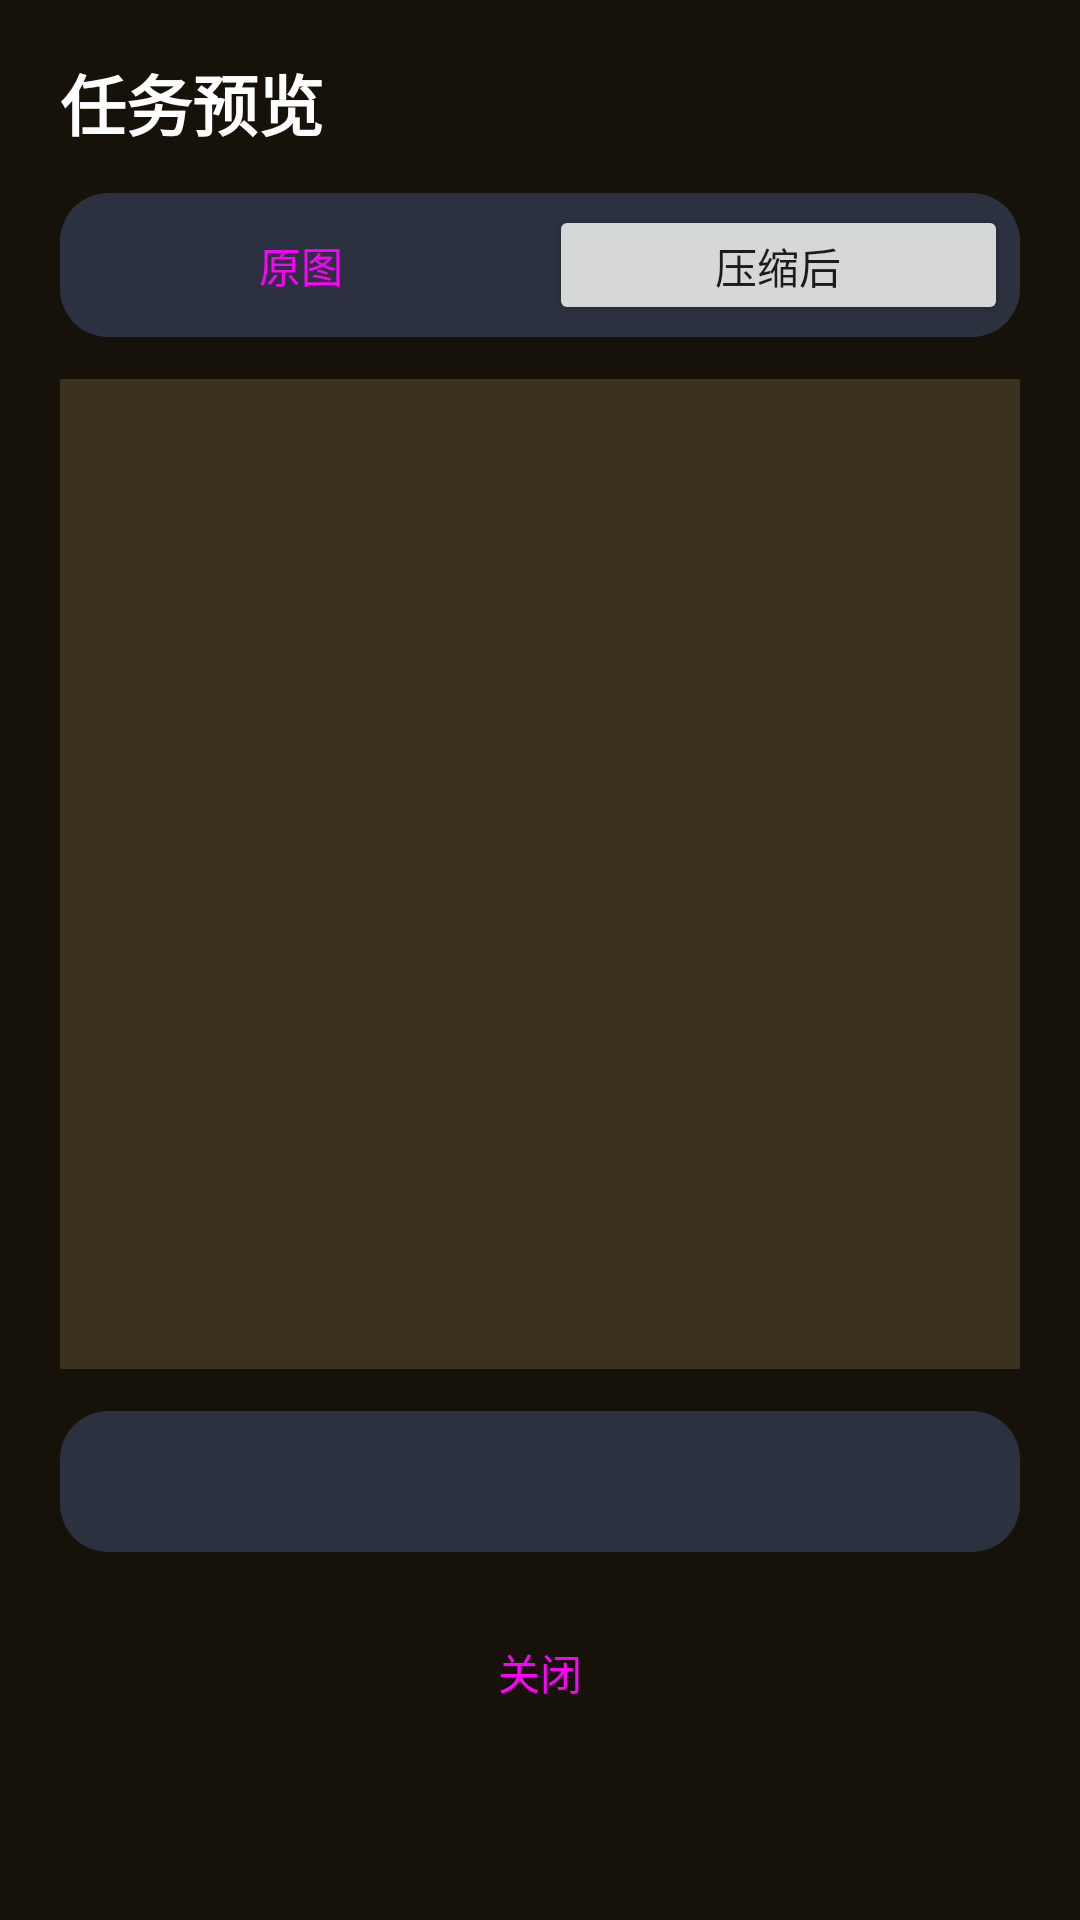

The Android layout XML behind this screen, and the referenced resources:
<!-- AndroidManifest.xml: application theme Theme.YaYaJava -->
<!-- res/layout/sheet_completed_task_preview.xml -->
<?xml version="1.0" encoding="utf-8"?>
<ScrollView xmlns:android="http://schemas.android.com/apk/res/android"
    android:layout_width="match_parent"
    android:layout_height="wrap_content"
    android:background="@color/yaya_background"
    android:fillViewport="false">

    <LinearLayout
        android:layout_width="match_parent"
        android:layout_height="wrap_content"
        android:orientation="vertical"
        android:paddingStart="20dp"
        android:paddingTop="18dp"
        android:paddingEnd="20dp"
        android:paddingBottom="22dp">

        <TextView
            android:id="@+id/completed_preview_title"
            android:layout_width="match_parent"
            android:layout_height="wrap_content"
            android:text="@string/completed_preview_title"
            android:textColor="@color/yaya_text_primary"
            android:textSize="22sp"
            android:textStyle="bold" />

        <LinearLayout
            android:id="@+id/completed_preview_source_bar"
            android:layout_width="match_parent"
            android:layout_height="48dp"
            android:layout_marginTop="14dp"
            android:background="@drawable/bg_queue_summary_card"
            android:gravity="center"
            android:orientation="horizontal"
            android:padding="4dp">

            <Button
                android:id="@+id/completed_preview_original_button"
                style="@style/Widget.Material3.Button.TonalButton"
                android:layout_width="0dp"
                android:layout_height="match_parent"
                android:layout_weight="1"
                android:minWidth="0dp"
                android:text="@string/completed_preview_original" />

            <Button
                android:id="@+id/completed_preview_compressed_button"
                android:layout_width="0dp"
                android:layout_height="match_parent"
                android:layout_marginStart="6dp"
                android:layout_weight="1"
                android:minWidth="0dp"
                android:text="@string/completed_preview_compressed" />
        </LinearLayout>

        <FrameLayout
            android:layout_width="match_parent"
            android:layout_height="330dp"
            android:layout_marginTop="14dp"
            android:background="@color/yaya_surface_high">

            <ImageView
                android:id="@+id/completed_preview_image"
                android:layout_width="match_parent"
                android:layout_height="match_parent"
                android:contentDescription="@null"
                android:scaleType="fitCenter" />

            <VideoView
                android:id="@+id/completed_preview_video"
                android:layout_width="match_parent"
                android:layout_height="match_parent"
                android:visibility="gone" />
        </FrameLayout>

        <TextView
            android:id="@+id/completed_preview_info"
            android:layout_width="match_parent"
            android:layout_height="wrap_content"
            android:layout_marginTop="14dp"
            android:background="@drawable/bg_queue_summary_card"
            android:lineSpacingExtra="5dp"
            android:padding="14dp"
            android:textColor="@color/yaya_text_secondary"
            android:textSize="14sp" />

        <Button
            android:id="@+id/completed_preview_close_button"
            style="@style/Widget.Material3.Button.TonalButton"
            android:layout_width="match_parent"
            android:layout_height="48dp"
            android:layout_marginTop="16dp"
            android:text="@string/queue_settings_close" />
    </LinearLayout>
</ScrollView>
<!-- resources referenced by this layout -->
<resources>
  <color name="yaya_background">#FF16120A</color>
  <color name="yaya_surface_high">#FF3A321F</color>
  <color name="yaya_text_primary">#FFFFFFFF</color>
  <color name="yaya_text_secondary">#FFC9D2DE</color>
  <!-- drawable bg_queue_summary_card (drawable) -->
  <?xml version="1.0" encoding="utf-8"?>
  <shape xmlns:android="http://schemas.android.com/apk/res/android">
      <solid android:color="#FF2B313E" />
      <corners android:radius="16dp" />
  </shape>
  <string name="completed_preview_compressed">压缩后</string>
  <string name="completed_preview_original">原图</string>
  <string name="completed_preview_title">任务预览</string>
  <string name="queue_settings_close">关闭</string>
  <style name="Theme.YaYaJava" parent="Base.Theme.YaYaJava" />
  <style name="Base.Theme.YaYaJava" parent="Theme.Material3.DayNight.NoActionBar">
          
          <item name="colorPrimary">@color/yaya_primary</item>
          <item name="colorOnPrimary">@color/yaya_on_primary</item>
          <item name="colorPrimaryContainer">@color/yaya_primary_container</item>
          <item name="colorOnPrimaryContainer">@color/yaya_on_primary_container</item>
          <item name="android:colorAccent">@color/yaya_primary</item>
      </style>
  <color name="yaya_primary">#FFFFC928</color>
  <color name="yaya_on_primary">#FF221700</color>
  <color name="yaya_primary_container">#FF5F4700</color>
  <color name="yaya_on_primary_container">#FFFFE7A3</color>
</resources>
